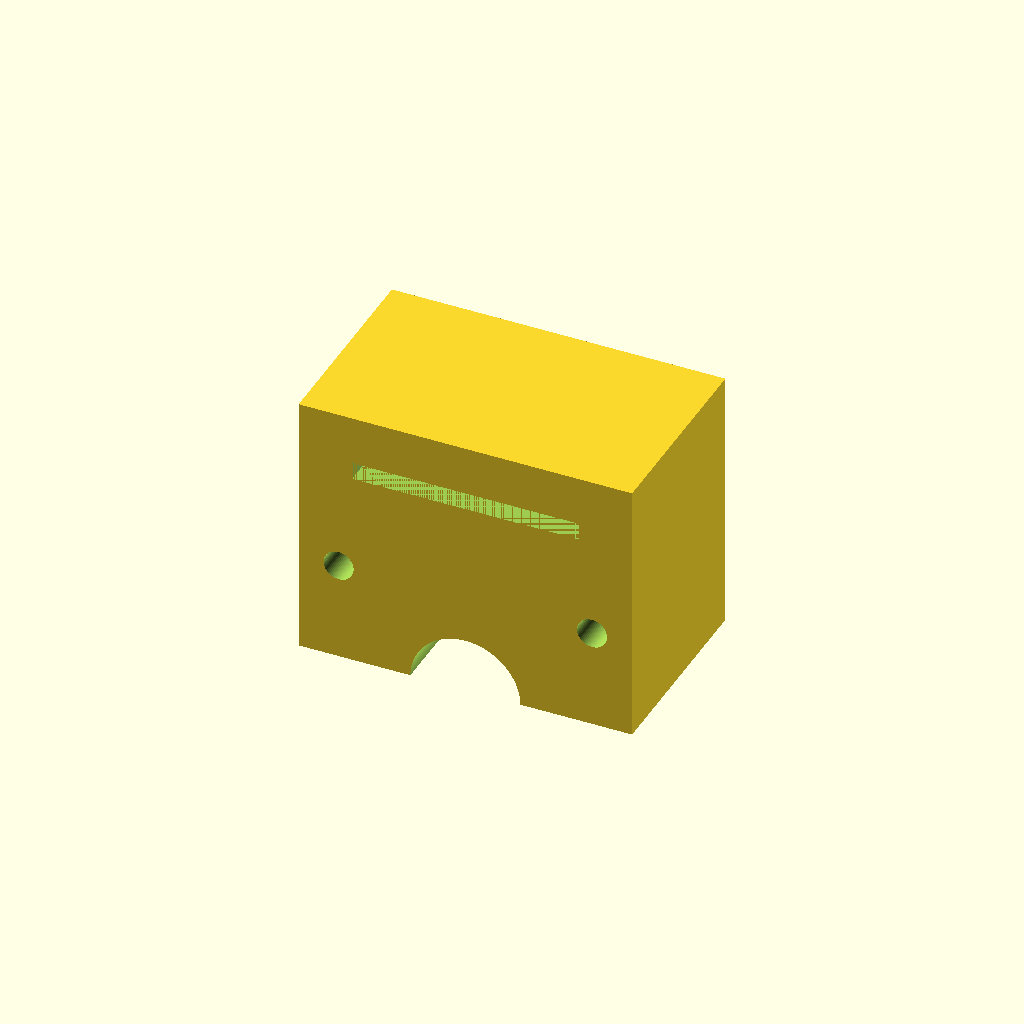
Cell 1: the model at its default parameters.
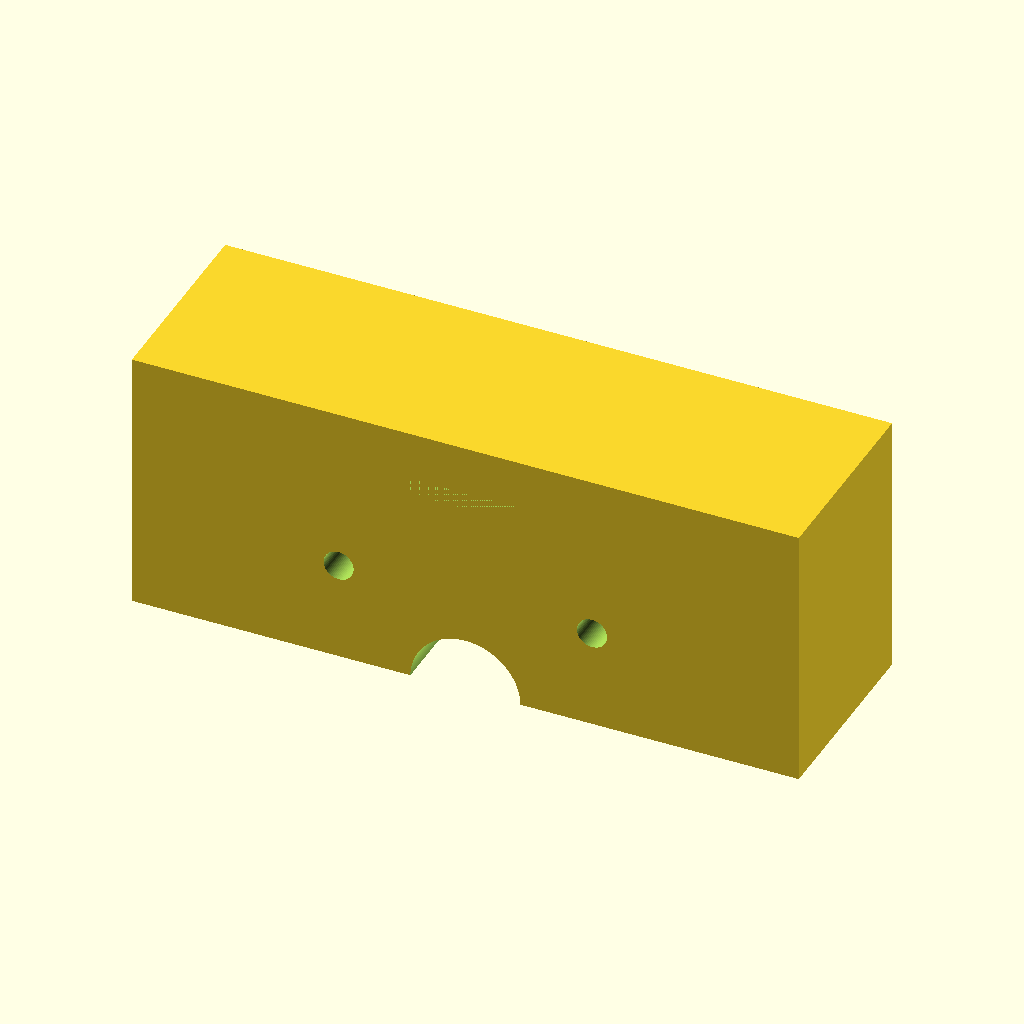
Cell 2 — block_width set to 100, the other parameters unchanged.
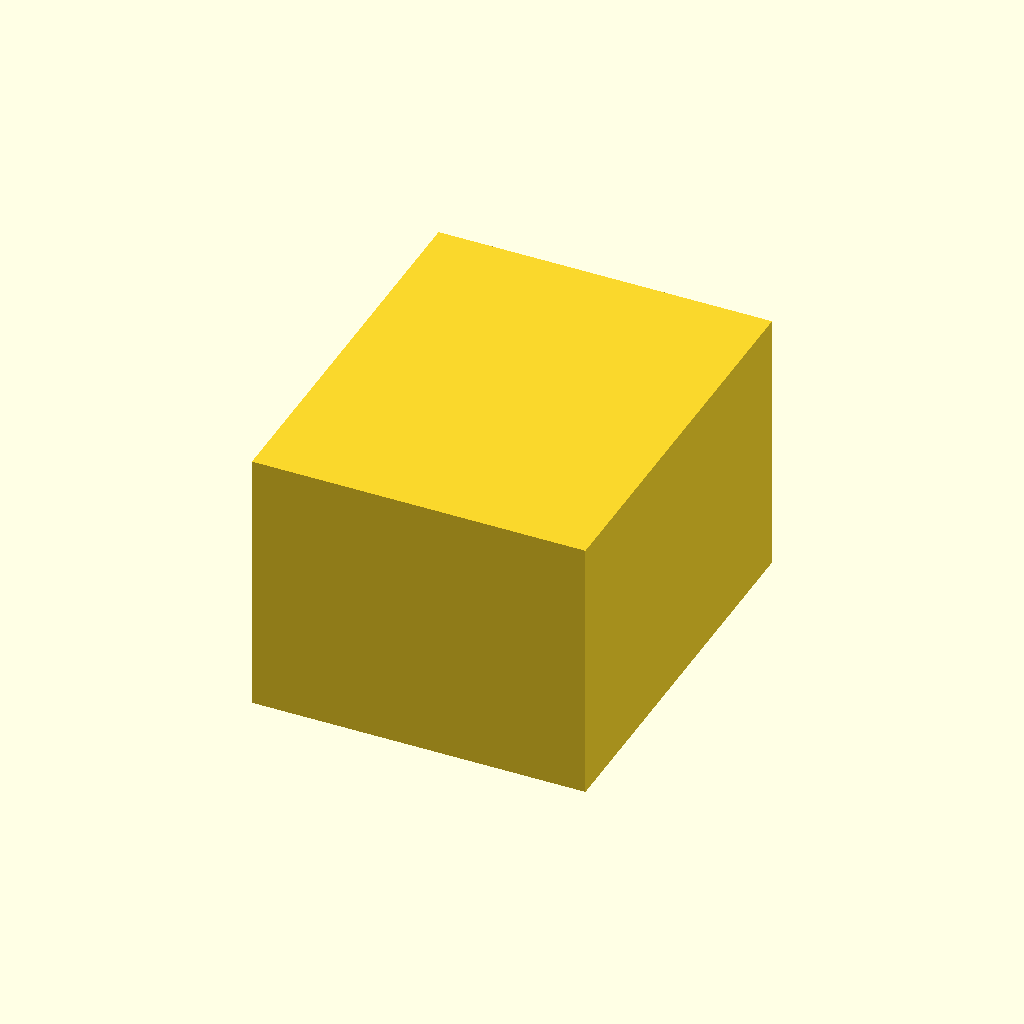
Cell 3 — block_depth set to 60, the other parameters unchanged.
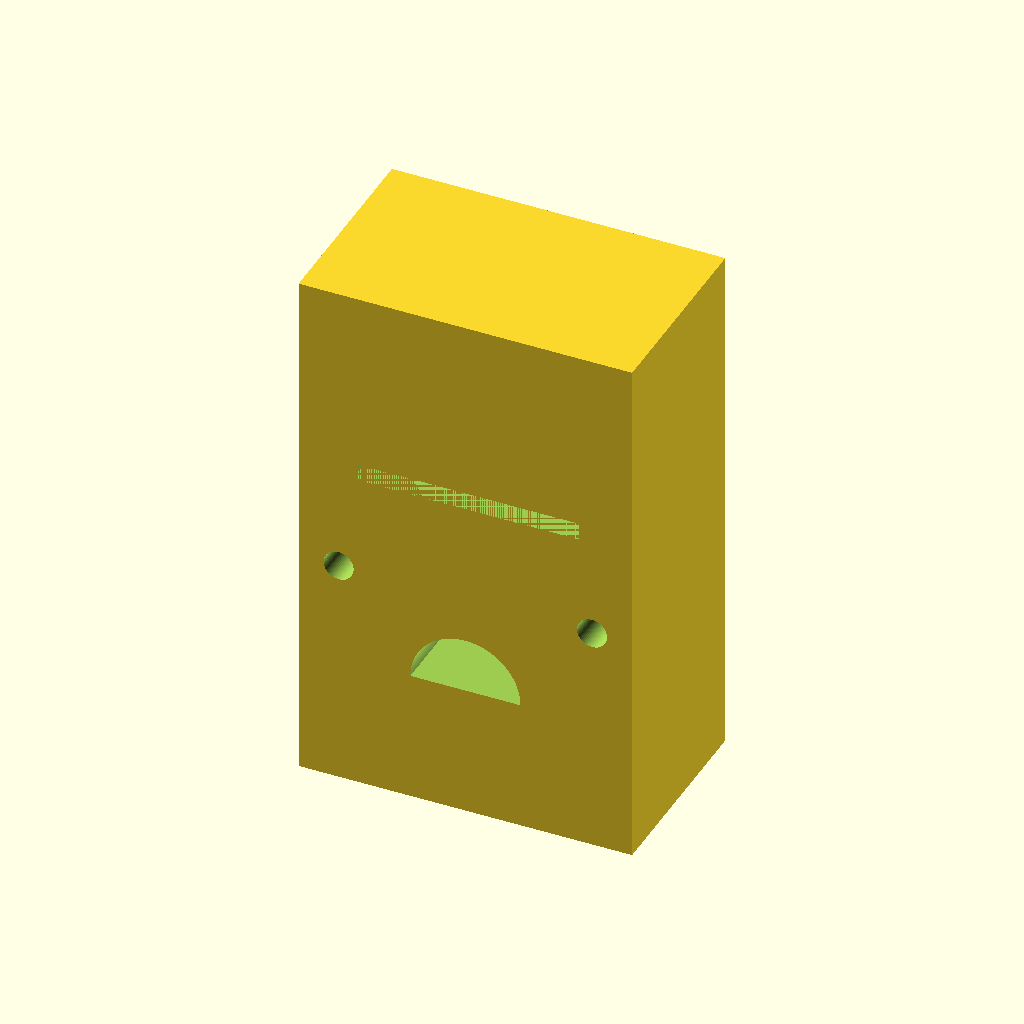
Cell 4: block_height = 80 (everything else at default).
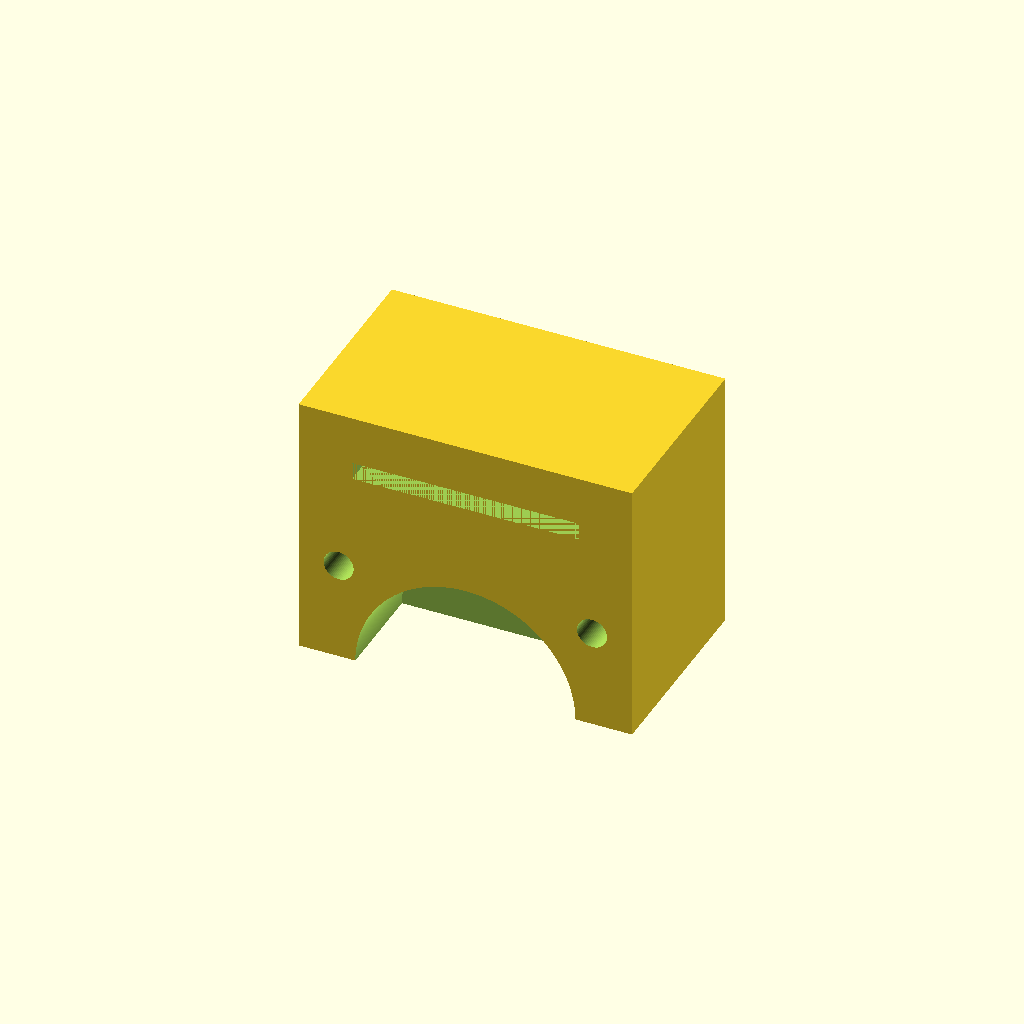
Cell 5 — barrel_radius set to 16.5, the other parameters unchanged.
One fixed orthographic camera (rotation 55°, 0°, 25°; colour scheme Cornfield) for every cell.
Source of the model, bench/heldout/harness/bench/results/r4-claude/code/claude_claude-haiku-4-5/syringe_holder_10ml_s0_a2.scad:
$fn = 64;

// Dimensions
block_width = 50;      // X
block_depth = 30;      // Y
block_height = 40;     // Z
barrel_radius = 8.25;  // half of 16.5 mm width
barrel_channel_length = 15;  // from y=0 to y=-15
flange_slot_width = 34;
flange_slot_height = 2.6;
flange_slot_z_start = 30;
screw_hole_diameter = 4.5;
screw_hole_x = [-19, 19];
screw_hole_z = 15;

difference() {
    // Main block: 50 x 30 x 40, centered on origin in XY, standing on bed (z=0 to 40)
    translate([0, 0, 20]) {
        cube([block_width, block_depth, block_height], center=true);
    }
    
    // Barrel channel: half-cylinder from y=-15 (front) to y=0 (back)
    // Flat side at z=0, curved side up to z=8.25
    translate([0, 0, -0.1]) {
        rotate([90, 0, 0]) {
            linear_extrude(height = barrel_channel_length + 0.1, center = false) {
                polygon([
                    for (angle = [0 : 1 : 180]) 
                        [barrel_radius * cos(angle), barrel_radius * sin(angle)]
                ]);
            }
        }
    }
    
    // Flange slot: 34 mm wide (centered in X), 2.6 mm tall (z=30 to 32.6)
    // Cut from front face (y=-15) back to y=11, depth exactly 26 mm
    translate([0, -2, 31.3]) {
        cube([flange_slot_width, 26, flange_slot_height], center=true);
    }
    
    // Screw holes: 4.5 mm diameter, at x=-19 and x=19, z=15
    // Go straight through from front to back (along Y)
    for (x = screw_hole_x) {
        translate([x, 0, screw_hole_z]) {
            rotate([90, 0, 0]) {
                cylinder(h=30.1, r=screw_hole_diameter/2, center=true);
            }
        }
    }
}
Customizer parameters (derived from the source; name, type, default, range or options):
block_width: number, default 50
block_depth: number, default 30
block_height: number, default 40
barrel_radius: number, default 8.25
barrel_channel_length: number, default 15
flange_slot_width: number, default 34
flange_slot_height: number, default 2.6
flange_slot_z_start: number, default 30
screw_hole_diameter: number, default 4.5
screw_hole_x: vector, default [-19, 19]
screw_hole_z: number, default 15
